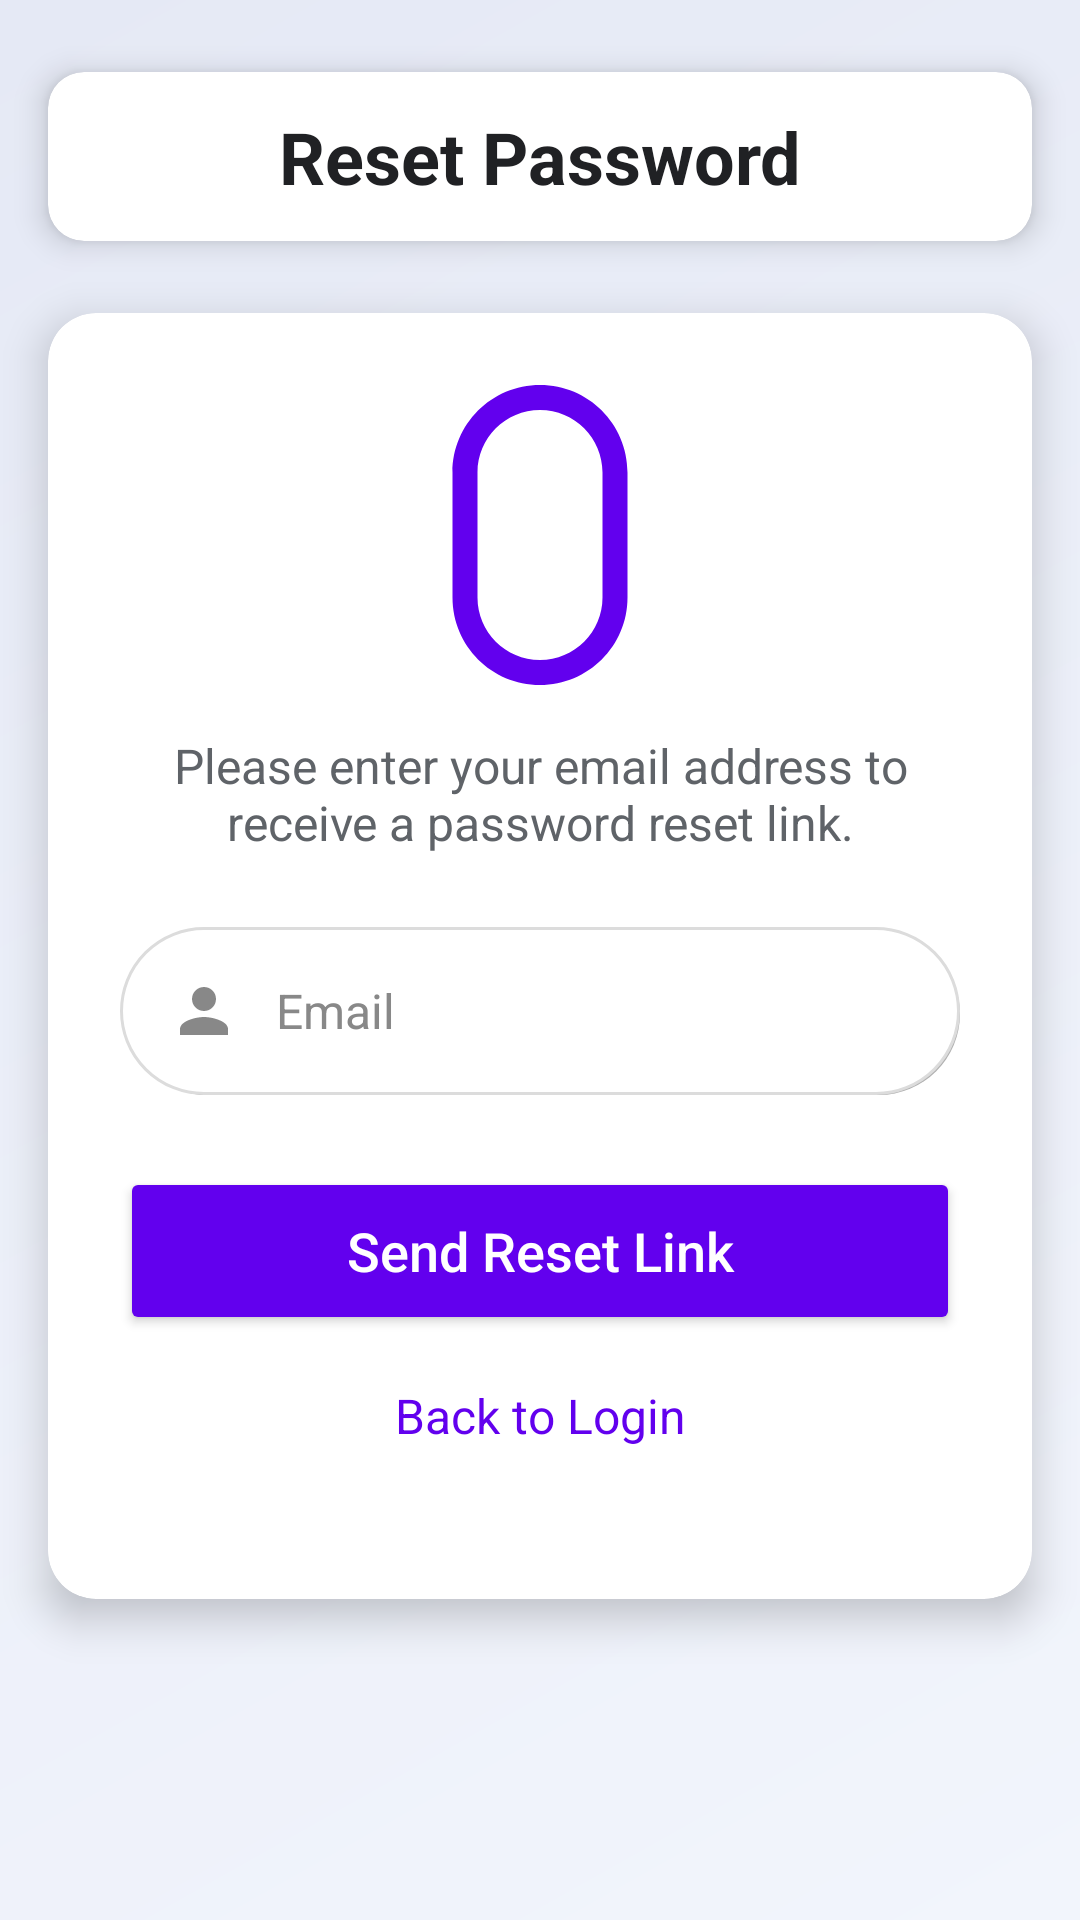

Produce the Android XML layout that renders to this screen, including the resource entries it uses.
<!-- AndroidManifest.xml: application theme Theme.SchoolLife -->
<!-- res/layout/activity_forgot_password.xml -->
<?xml version="1.0" encoding="utf-8"?>
<androidx.constraintlayout.widget.ConstraintLayout xmlns:android="http://schemas.android.com/apk/res/android"
    xmlns:app="http://schemas.android.com/apk/res-auto"
    xmlns:tools="http://schemas.android.com/tools"
    android:layout_width="match_parent"
    android:layout_height="match_parent"
    android:background="@drawable/gradient_background">

    
    <androidx.cardview.widget.CardView
        android:id="@+id/headerLayout"
        android:layout_width="0dp"
        android:layout_height="wrap_content"
        android:layout_marginStart="16dp"
        android:layout_marginTop="24dp"
        android:layout_marginEnd="16dp"
        app:cardCornerRadius="12dp"
        app:cardElevation="6dp"
        app:layout_constraintEnd_toEndOf="parent"
        app:layout_constraintStart_toStartOf="parent"
        app:layout_constraintTop_toTopOf="parent">

        <androidx.constraintlayout.widget.ConstraintLayout
            android:layout_width="match_parent"
            android:layout_height="wrap_content"
            android:padding="12dp">

            <TextView
                android:layout_width="wrap_content"
                android:layout_height="wrap_content"
                android:text="Reset Password"
                android:textColor="#202124"
                android:textSize="24sp"
                android:textStyle="bold"
                app:layout_constraintEnd_toEndOf="parent"
                app:layout_constraintStart_toStartOf="parent"
                app:layout_constraintTop_toTopOf="parent"
                app:layout_constraintBottom_toBottomOf="parent"/>

        </androidx.constraintlayout.widget.ConstraintLayout>
    </androidx.cardview.widget.CardView>

    
    <androidx.cardview.widget.CardView
        android:id="@+id/forgotPasswordCard"
        android:layout_width="0dp"
        android:layout_height="wrap_content"
        android:layout_marginStart="16dp"
        android:layout_marginTop="24dp"
        android:layout_marginEnd="16dp"
        app:cardBackgroundColor="#FFFFFF"
        app:cardCornerRadius="16dp"
        app:cardElevation="8dp"
        app:layout_constraintEnd_toEndOf="parent"
        app:layout_constraintStart_toStartOf="parent"
        app:layout_constraintTop_toBottomOf="@+id/headerLayout">

        <androidx.constraintlayout.widget.ConstraintLayout
            android:layout_width="match_parent"
            android:layout_height="match_parent"
            android:padding="24dp">

            <com.google.android.material.imageview.ShapeableImageView
                android:id="@+id/resetPasswordIcon"
                android:layout_width="100dp"
                android:layout_height="100dp"
                android:src="@drawable/ic_password"
                app:shapeAppearanceOverlay="@style/CircleImageView"
                app:layout_constraintEnd_toEndOf="parent"
                app:layout_constraintStart_toStartOf="parent"
                app:layout_constraintTop_toTopOf="parent"
                android:tint="#6200EE"/>

            <TextView
                android:id="@+id/instructionText"
                android:layout_width="match_parent"
                android:layout_height="wrap_content"
                android:layout_marginTop="16dp"
                android:gravity="center"
                android:text="Please enter your email address to receive a password reset link."
                android:textColor="#5F6368"
                android:textSize="16sp"
                app:layout_constraintEnd_toEndOf="parent"
                app:layout_constraintStart_toStartOf="parent"
                app:layout_constraintTop_toBottomOf="@+id/resetPasswordIcon" />

            
            <EditText
                android:id="@+id/resetEmailEditText"
                android:layout_width="0dp"
                android:layout_height="56dp"
                android:layout_marginTop="24dp"
                android:background="@drawable/edittext_bg"
                android:drawableLeft="@drawable/ic_username"
                android:drawablePadding="12dp"
                android:hint="Email"
                android:inputType="textEmailAddress"
                android:paddingStart="16dp"
                android:paddingEnd="16dp"
                android:textColor="#333333"
                android:textColorHint="#888888"
                android:textSize="16sp"
                app:layout_constraintEnd_toEndOf="parent"
                app:layout_constraintStart_toStartOf="parent"
                app:layout_constraintTop_toBottomOf="@+id/instructionText" />

            <Button
                android:id="@+id/resetPasswordButton"
                android:layout_width="0dp"
                android:layout_height="56dp"
                android:layout_marginTop="24dp"
                android:backgroundTint="#6200EE"
                android:text="Send Reset Link"
                android:textAllCaps="false"
                android:textColor="#FFFFFF"
                android:textSize="18sp"
                app:cornerRadius="24dp"
                app:layout_constraintEnd_toEndOf="parent"
                app:layout_constraintStart_toStartOf="parent"
                app:layout_constraintTop_toBottomOf="@+id/resetEmailEditText" />

            <TextView
                android:id="@+id/backToLoginLink"
                android:layout_width="wrap_content"
                android:layout_height="wrap_content"
                android:layout_marginTop="16dp"
                android:clickable="true"
                android:focusable="true"
                android:minHeight="48dp"
                android:text="Back to Login"
                android:textColor="#6200EE"
                android:textSize="16sp"
                app:layout_constraintEnd_toEndOf="parent"
                app:layout_constraintStart_toStartOf="parent"
                app:layout_constraintTop_toBottomOf="@+id/resetPasswordButton"
                tools:ignore="HardcodedText" />

        </androidx.constraintlayout.widget.ConstraintLayout>
    </androidx.cardview.widget.CardView>

</androidx.constraintlayout.widget.ConstraintLayout>
<!-- resources referenced by this layout -->
<resources>
  <!-- drawable edittext_bg (drawable) -->
  <?xml version="1.0" encoding="utf-8"?>
  <layer-list xmlns:android="http://schemas.android.com/apk/res/android">
  
      
      <item android:left="2dp" android:top="2dp">
          <shape android:shape="rectangle">
              <corners android:radius="30dp"/>
              <solid android:color="#B0B0B0"/> 
          </shape>
      </item>
  
      
      <item>
          <shape android:shape="rectangle">
              <solid android:color="#FFFFFF"/>
              <corners android:radius="30dp"/>
              <stroke android:color="#DCDCDC" android:width="1dp"/>
          </shape>
      </item>
  
  </layer-list>
  <!-- drawable gradient_background (drawable) -->
  <?xml version="1.0" encoding="utf-8"?>
  <shape xmlns:android="http://schemas.android.com/apk/res/android">
      <gradient
          android:startColor="#F2F5FC"
          android:endColor="#E5E9F5"
          android:angle="135"
          android:type="linear" />
  </shape>
  <!-- drawable ic_password (drawable) -->
  <vector xmlns:android="http://schemas.android.com/apk/res/android"
      android:height="24dp"
      android:viewportHeight="24.0"
      android:viewportWidth="24.0"
      android:width="24dp">
      <path
          android:fillColor="#888888"
          android:pathData="M12 0C8.13 0 5 3.13 5 7v10c0 3.87 3.13 7 7 7s7-3.13 7-7V7c0-3.87-3.13-7-7-7zM7 7c0-2.76 2.24-5 5-5s5 2.24 5 5v10c0 2.76-2.24 5-5 5s-5-2.24-5-5V7z" />
  </vector>
  <!-- drawable ic_username (drawable) -->
  <?xml version="1.0" encoding="utf-8"?>
  <vector xmlns:android="http://schemas.android.com/apk/res/android"
      android:height="24dp"
      android:viewportHeight="24.0"
      android:viewportWidth="24.0"
      android:width="24dp">
      <path
          android:fillColor="#888888"
          android:pathData="M12,12c2.21,0 4-1.79 4-4s-1.79-4 -4-4s-4,1.79 -4,4s1.79,4 4,4Zm0,2c-2.67,0 -8,1.33 -8,4v2h16v-2c0,-2.67 -5.33,-4 -8,-4Z" />
  </vector>
  <style name="Theme.SchoolLife" parent="Base.Theme.SchoolLife" />
  <style name="Base.Theme.SchoolLife" parent="Theme.Material3.DayNight.NoActionBar">
          
          
      </style>
</resources>
